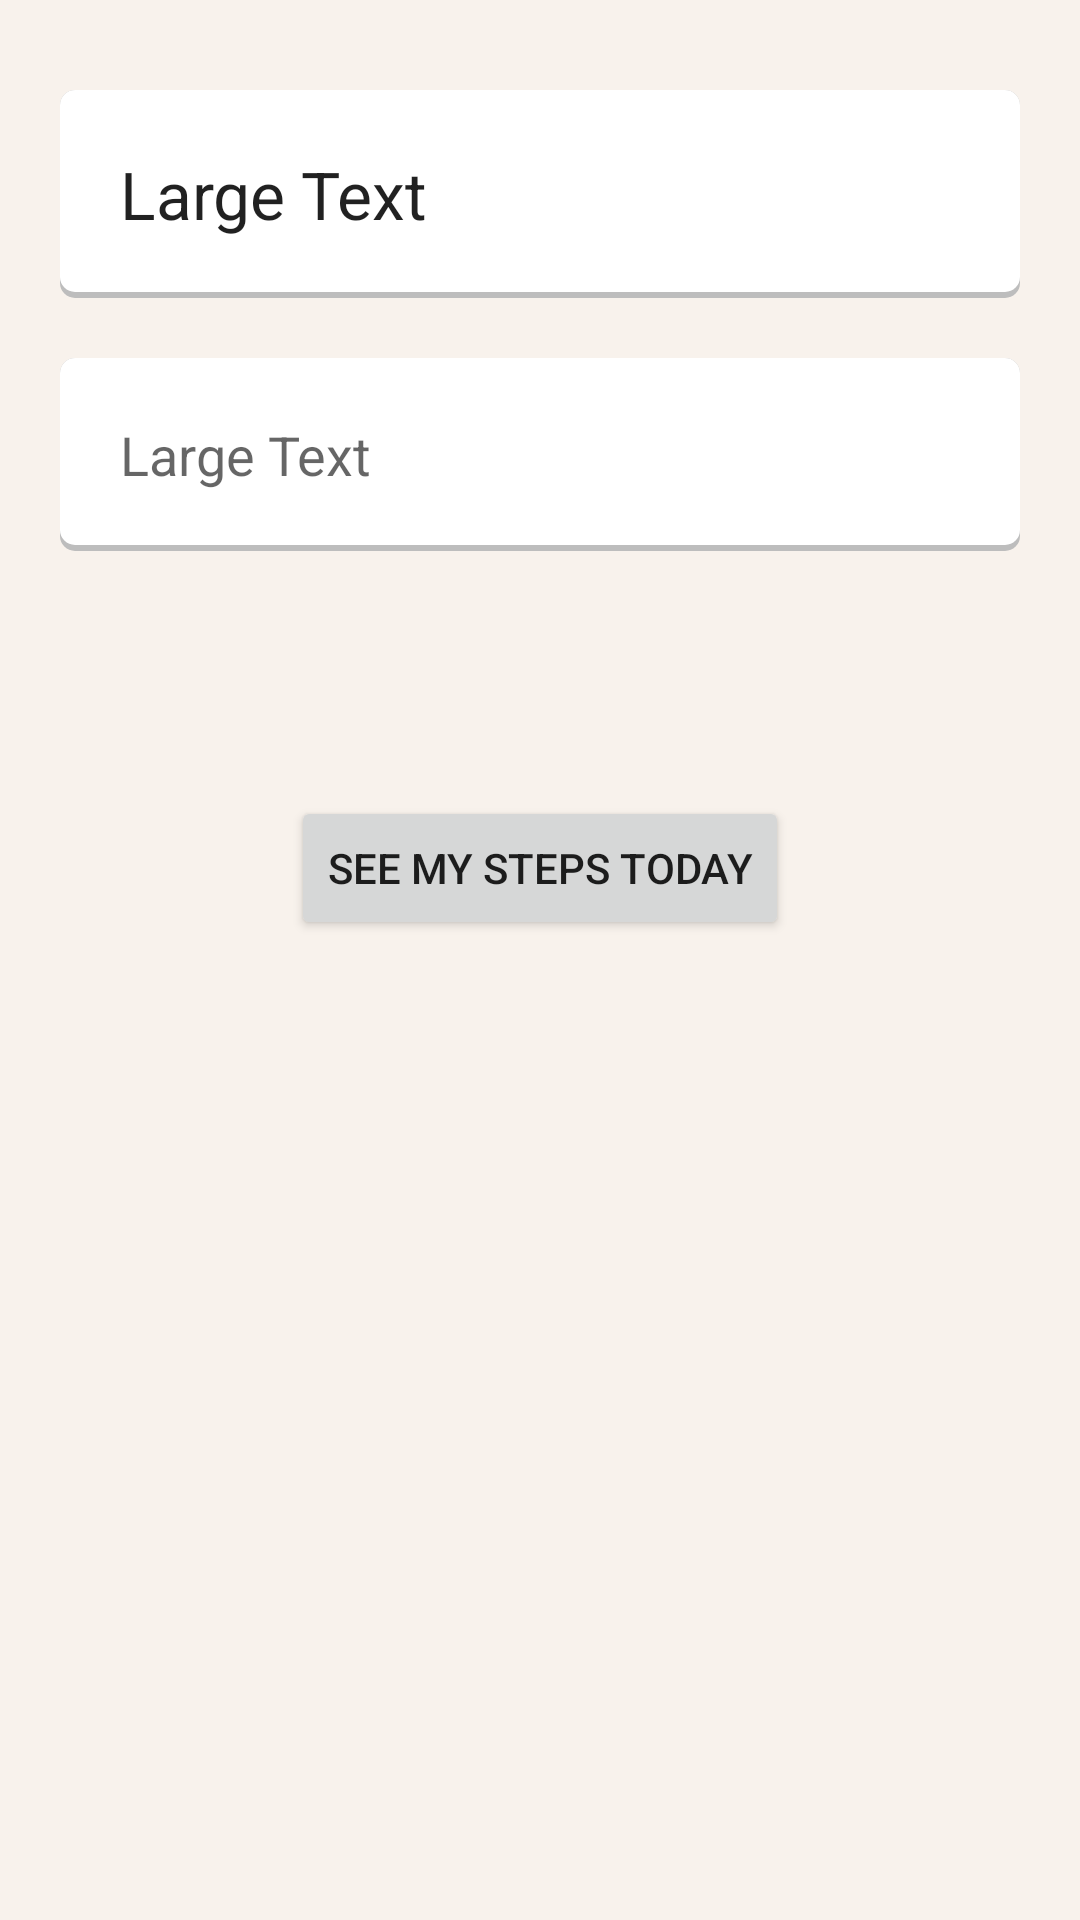

This screen was rendered from an Android layout file. Write that file and the resources it references.
<!-- AndroidManifest.xml: application theme AppTheme -->
<!-- res/layout/activity_dailyfitness.xml -->
<?xml version="1.0" encoding="utf-8"?>
<LinearLayout xmlns:android="http://schemas.android.com/apk/res/android"
    android:orientation="vertical" android:layout_width="match_parent"
    android:layout_height="match_parent"
    android:weightSum="1"
    android:background="@color/bg_color">

    <TextView
        android:layout_width="match_parent"
        android:layout_height="wrap_content"
        android:textAppearance="?android:attr/textAppearanceLarge"
        android:text="Large Text"
        android:id="@+id/tv_dailyStep"
        android:layout_gravity="center_horizontal"
        android:background="@drawable/layout_rectangle"
        android:padding="20dp"
        android:layout_marginLeft="20dp"
        android:layout_marginTop="30dp"
        android:layout_marginRight="20dp" />

    <TextView
        android:layout_width="match_parent"
        android:layout_height="wrap_content"
        android:textAppearance="?android:attr/textAppearanceMedium"
        android:text="Large Text"
        android:id="@+id/tv_targetDays"
        android:layout_gravity="center_horizontal"
        android:background="@drawable/layout_rectangle"
        android:padding="20dp"
        android:layout_marginLeft="20dp"
        android:layout_marginTop="20dp"
        android:layout_marginRight="20dp" />

    <Space
        android:layout_width="match_parent"
        android:layout_height="wrap_content"
        android:layout_gravity="center_horizontal"
        android:layout_weight="0.2" />

    <Button
        android:layout_width="wrap_content"
        android:layout_height="wrap_content"
        android:id="@+id/btn_viewStep"
        android:text="See My Steps Today"
        android:layout_gravity="center_horizontal"
        android:onClick="onViewStep" />
</LinearLayout>
<!-- resources referenced by this layout -->
<resources>
  <color name="bg_color">#F8F2EC</color>
  <!-- drawable layout_rectangle (drawable) -->
  <?xml version="1.0" encoding="utf-8"?>
  <layer-list xmlns:android="http://schemas.android.com/apk/res/android">
  <item>
      <shape android:shape="rectangle">
          <solid android:color="#BDBDBD"/>
          <corners android:radius="5dp" />
      </shape>
  </item>
  
  <item
      android:left="0dp"
      android:right="0dp"
      android:top="0dp"
      android:bottom="2dp">
      <shape android:shape="rectangle">
          <solid android:color="@android:color/white"/>
          <corners android:radius="5dp" />
      </shape>
  </item>
  </layer-list>
  <style name="AppTheme" parent="android:Theme.Holo.Light">
          
          <item name="android:actionBarStyle">@style/ActionBar</item>
      </style>
  <style name="ActionBar" parent="android:Widget.Holo.Light.ActionBar.Solid.Inverse">
          <item name="android:background">@color/actionbar_bg</item>
          <item name="android:titleTextStyle">@style/ActionBarText</item>
      </style>
  <color name="actionbar_bg">#166A32</color>
  <style name="ActionBarText" parent="android:style/TextAppearance.Holo.Widget.ActionBar.Title">
          <item name="android:textColor">#FFFFFF</item>
      </style>
</resources>
